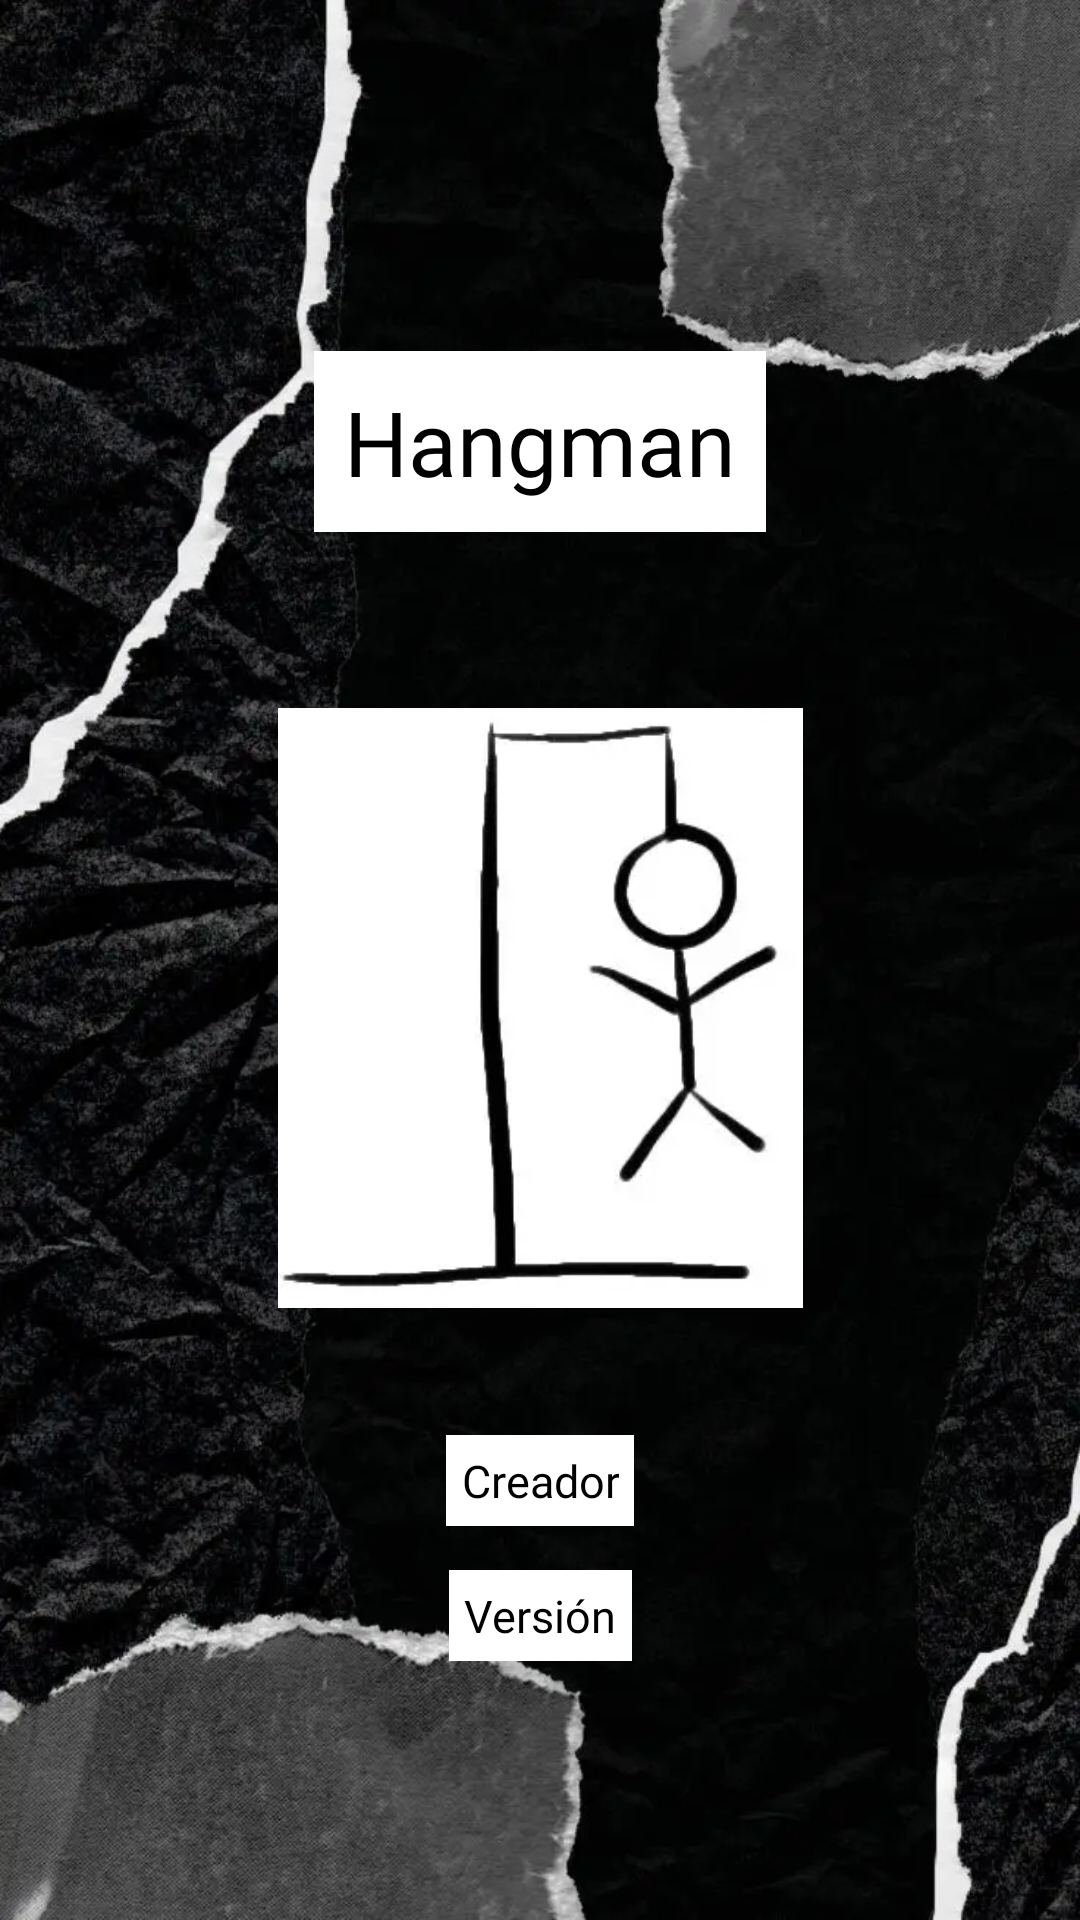

Here is an Android app screen rendered from its layout file. Give the layout XML and the strings, colors and styles it references.
<!-- AndroidManifest.xml: application theme Theme.Hangman -->
<!-- res/layout/activity_splash_screen.xml -->
<?xml version="1.0" encoding="utf-8"?>
<androidx.constraintlayout.widget.ConstraintLayout xmlns:android="http://schemas.android.com/apk/res/android"
    xmlns:app="http://schemas.android.com/apk/res-auto"
    xmlns:tools="http://schemas.android.com/tools"
    android:layout_width="match_parent"
    android:layout_height="match_parent"
    android:background="@drawable/background"
    android:textAlignment="center"
    tools:context=".activities.SplashScreen">

    <TextView
        android:id="@+id/textView"
        android:layout_width="wrap_content"
        android:layout_height="wrap_content"
        android:background="@color/white"
        android:fontFamily="@font/aclonica"
        android:padding="10sp"
        android:text="@string/app_name"
        android:textAlignment="center"
        android:textColor="@color/black"
        android:textSize="30sp"
        app:layout_constraintBottom_toBottomOf="@+id/guideline4"
        app:layout_constraintEnd_toEndOf="parent"
        app:layout_constraintStart_toStartOf="parent"
        app:layout_constraintTop_toTopOf="@+id/guideline3"
        app:layout_constraintVertical_bias="0.05" />

    <ImageView
        android:id="@+id/imageView"
        android:layout_width="190dp"
        android:layout_height="200dp"
        android:src="@drawable/logo"
        app:layout_constraintBottom_toBottomOf="@+id/guideline4"
        app:layout_constraintEnd_toEndOf="parent"
        app:layout_constraintHorizontal_bias=".5"
        app:layout_constraintStart_toStartOf="parent"
        app:layout_constraintTop_toTopOf="@+id/guideline3"
        app:layout_constraintVertical_bias=".5" />

    <TextView
        android:id="@+id/tvCreator"
        android:layout_width="wrap_content"
        android:layout_height="wrap_content"
        android:background="@color/white"
        android:fontFamily="@font/aclonica"
        android:padding="5sp"
        android:text="@string/creator"
        android:textAlignment="center"
        android:textColor="@color/black"
        android:textSize="15sp"
        app:layout_constraintBottom_toBottomOf="@+id/guideline4"
        app:layout_constraintEnd_toEndOf="parent"
        app:layout_constraintHorizontal_bias=".5"
        app:layout_constraintStart_toStartOf="parent"
        app:layout_constraintTop_toTopOf="@+id/guideline3"
        app:layout_constraintVertical_bias=".85" />

    <TextView
        android:id="@+id/tvVersion"
        android:layout_width="wrap_content"
        android:layout_height="wrap_content"
        android:background="@color/white"
        android:fontFamily="@font/aclonica"
        android:padding="5sp"
        android:text="@string/version"
        android:textAlignment="center"
        android:textColor="@color/black"
        android:textSize="15sp"
        app:layout_constraintBottom_toBottomOf="@+id/guideline4"
        app:layout_constraintEnd_toEndOf="parent"
        app:layout_constraintHorizontal_bias=".5"
        app:layout_constraintStart_toStartOf="parent"
        app:layout_constraintTop_toTopOf="@+id/guideline3"
        app:layout_constraintVertical_bias="0.95" />

    <androidx.constraintlayout.widget.Guideline
        android:id="@+id/guideline3"
        android:layout_width="wrap_content"
        android:layout_height="wrap_content"
        android:orientation="horizontal"
        app:layout_constraintGuide_percent="0.15" />

    <androidx.constraintlayout.widget.Guideline
        android:id="@+id/guideline4"
        android:layout_width="wrap_content"
        android:layout_height="wrap_content"
        android:orientation="horizontal"
        app:layout_constraintGuide_percent="0.90" />
</androidx.constraintlayout.widget.ConstraintLayout>
<!-- resources referenced by this layout -->
<resources>
  <color name="black">#FF000000</color>
  <color name="white">#FFFFFFFF</color>
  <!-- drawable background: webp bitmap (drawable, 78836 bytes) -->
  <!-- drawable logo: webp bitmap (drawable, 2986 bytes) -->
  <string name="app_name" translatable="false">Hangman</string>
  <string name="creator">Creador</string>
  <string name="version">Versión </string>
  <style name="Theme.Hangman" parent="Base.Theme.Hangman" />
  <style name="Base.Theme.Hangman" parent="Theme.Material3.DayNight.NoActionBar">
          
          <item name="colorPrimary">@color/black</item>
      </style>
</resources>
